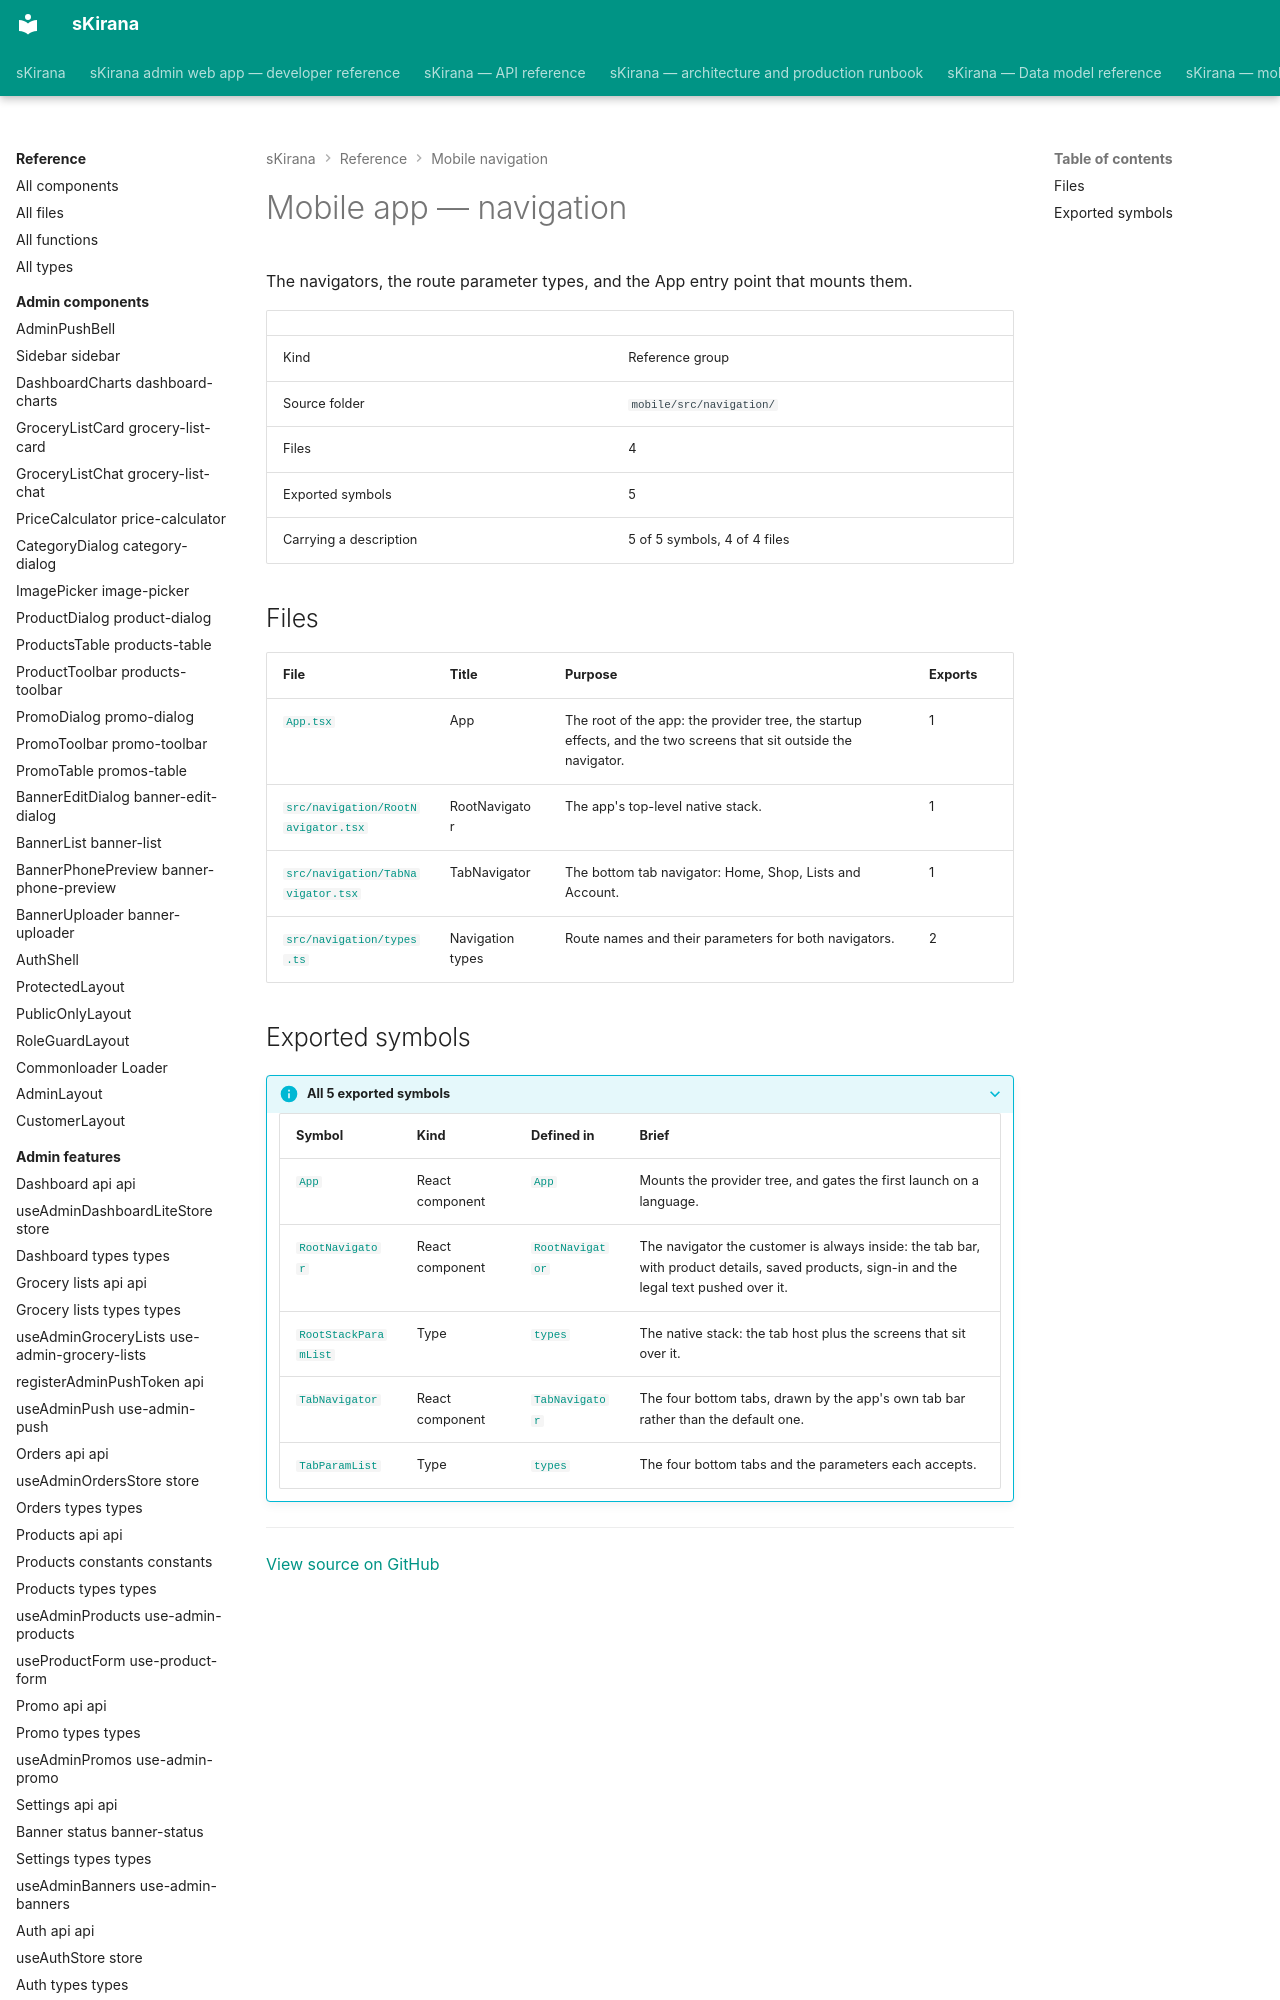

repository: shiv-anshu-gupta/TypeScriptProject · page: reference/mobile-navigation/index.html · generator: mkdocs

# Mobile app — navigation

The navigators, the route parameter types, and the App entry point that mounts them.

|  |  |
|---|---|
| Kind | Reference group |
| Source folder | `mobile/src/navigation/` |
| Files | 4 |
| Exported symbols | 5 |
| Carrying a description | 5 of 5 symbols, 4 of 4 files |
